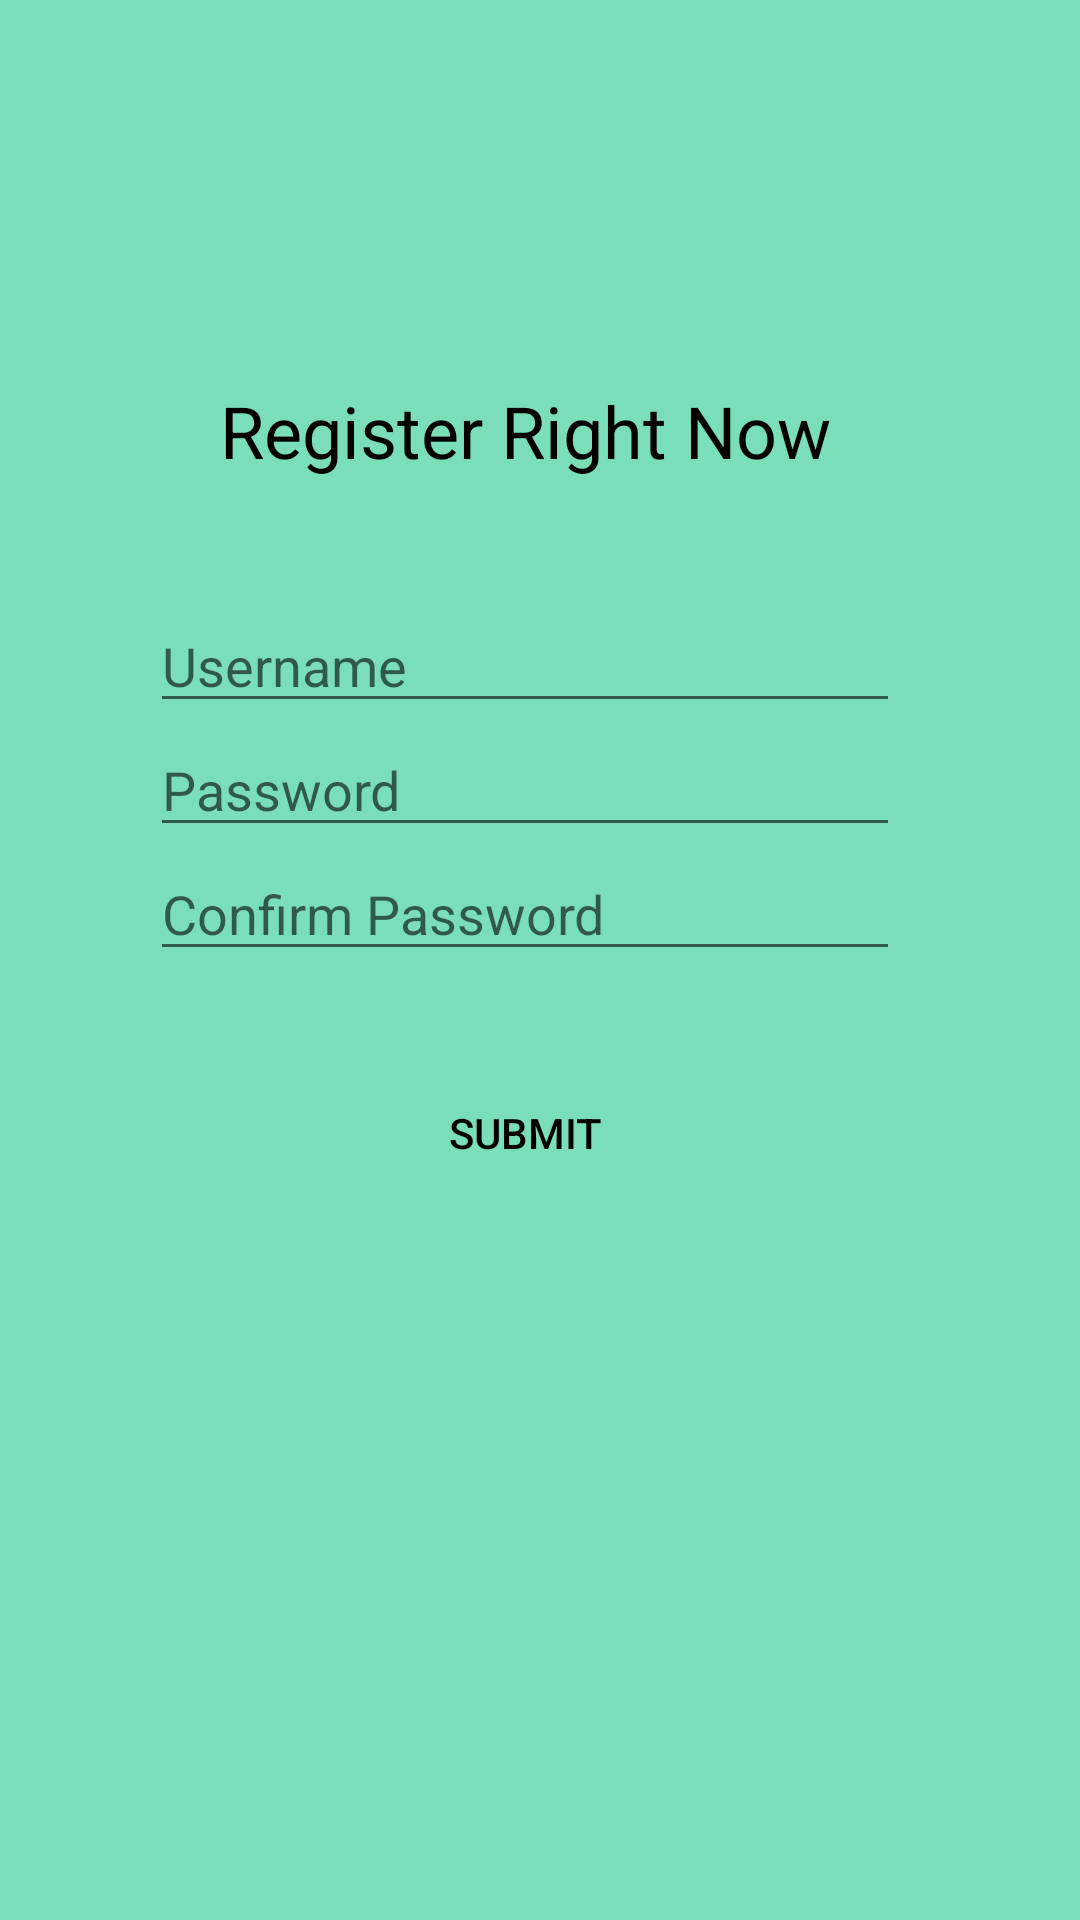

Produce the Android XML layout that renders to this screen, including the resource entries it uses.
<!-- AndroidManifest.xml: application theme DayTheme -->
<!-- res/layout/activity_register.xml -->
<?xml version="1.0" encoding="utf-8"?>
<LinearLayout xmlns:android="http://schemas.android.com/apk/res/android"
    xmlns:app="http://schemas.android.com/apk/res-auto"
    xmlns:tools="http://schemas.android.com/tools"
    android:layout_width="match_parent"
    android:layout_height="match_parent"
    tools:context=".RegisterActivity"
    android:background="@color/login_widget">
    <LinearLayout
        android:background="@drawable/selector_color_primary_reverse"
        android:layout_marginLeft="50dp"
        android:layout_width="250dp"
        android:layout_height="500dp"
        android:layout_gravity="center"
        android:gravity="center"
        android:orientation="vertical"
        >

        <TextView
            android:layout_marginTop="-72dp"
            android:layout_width="match_parent"
            android:layout_height="wrap_content"
            android:text="Register Right Now"
            android:textColor="@color/black"
            android:gravity="center"
            android:textSize="24sp"
            />

        <EditText
            android:layout_marginTop="40dp"
           android:layout_width="250dp"
           android:layout_height="wrap_content"
            android:id="@+id/et_register_username"
           android:hint="Username"
           />
        <EditText
            android:layout_width="250dp"
            android:layout_height="wrap_content"
            android:hint="Password"
            android:id="@+id/et_register_password"
            />
        <EditText
            android:layout_width="250dp"
            android:layout_height="wrap_content"
            android:hint="Confirm Password"
            android:id="@+id/et_register_comfirm_password"
            />
            <Button
                android:layout_marginTop="30dp"
                android:background="@drawable/selector_color_primary"
                android:layout_width="wrap_content"
                android:layout_height="wrap_content"
                android:id="@+id/bt_register_submit"
                android:text="submit"
                />
    </LinearLayout>

</LinearLayout>
<!-- resources referenced by this layout -->
<resources>
  <color name="black">#000000</color>
  <color name="login_widget">#7adfb8</color>
  <!-- drawable selector_color_primary (drawable) -->
  <?xml version="1.0" encoding="utf-8"?>
  <selector xmlns:android="http://schemas.android.com/apk/res/android">
      
      <item android:state_pressed="true" android:drawable="@drawable/shape_border_color_primary"></item>
      
      <item android:drawable="@drawable/shape_color_primary"></item>
  
  </selector>
  <!-- drawable selector_color_primary_reverse (drawable) -->
  <?xml version="1.0" encoding="utf-8"?>
  <selector xmlns:android="http://schemas.android.com/apk/res/android">
      
      <item android:state_pressed="true" android:drawable="@drawable/shape_color_primary"></item>
      
      <item android:drawable="@drawable/shape_border_color_primary"></item>
  
  </selector>
  <style name="DayTheme" parent="Theme.AppCompat.DayNight.NoActionBar">
          <item name="toolbarTheme">@style/ThemeOverlay.AppCompat.ActionBar</item>
          <item name="colorPrimary">@color/white</item>
          <item name="android:textColorPrimary">@color/black</item>
          <item name="colorPrimaryDark">@color/colorPrimaryDark</item>
          <item name="colorAccent">@color/colorAccent</item>
          <item name="tvBackground">@color/white</item>
          <item name="lvBackground">@color/near_white</item>
          <item name="menu_search">@drawable/ic_search_black_24dp</item>
          <item name="menu_delete_all">@drawable/ic_delete_forever_black_24dp</item>
          <item name="menu_delete">@drawable/ic_delete_black_24dp</item>
          <item name="titleColor">@color/black</item>
          <item name="tvMainColor">@color/black</item>
          <item name="tvSubColor">@color/grey9</item>
          <item name="settingIcon">@drawable/ic_settings_black_24dp</item>
          <item name="spinnerArrow">@drawable/ic_arrow_drop_down_black_24dp</item>
          <item name="renewIcon">@drawable/ic_autorenew_black_24dp</item>
          <item name="removeTag">@drawable/ic_remove_black_24dp</item>
          <item name="addTag">@drawable/ic_add_black_24dp</item>
          <item name="addPlanTag">@drawable/ic_flag_black_24dp</item>
          <item name="colorControlActivated">@color/black</item>
          <item name="colorSwitchThumbNormal">@color/black</item>
      </style>
  <!-- drawable shape_color_primary (drawable) -->
  <?xml version="1.0" encoding="utf-8"?>
  <shape xmlns:android="http://schemas.android.com/apk/res/android">
      
  
      <corners android:radius="@dimen/radius_button"></corners>
      
      <solid android:color="@color/black"></solid>
  </shape>
  <color name="white">#ffffff</color>
  <color name="colorPrimaryDark">#00574B</color>
  <color name="colorAccent">#D81B60</color>
  <color name="near_white">#f3f3f3</color>
  <color name="grey9">#999999</color>
  <dimen name="radius_button">20dp</dimen>
</resources>
